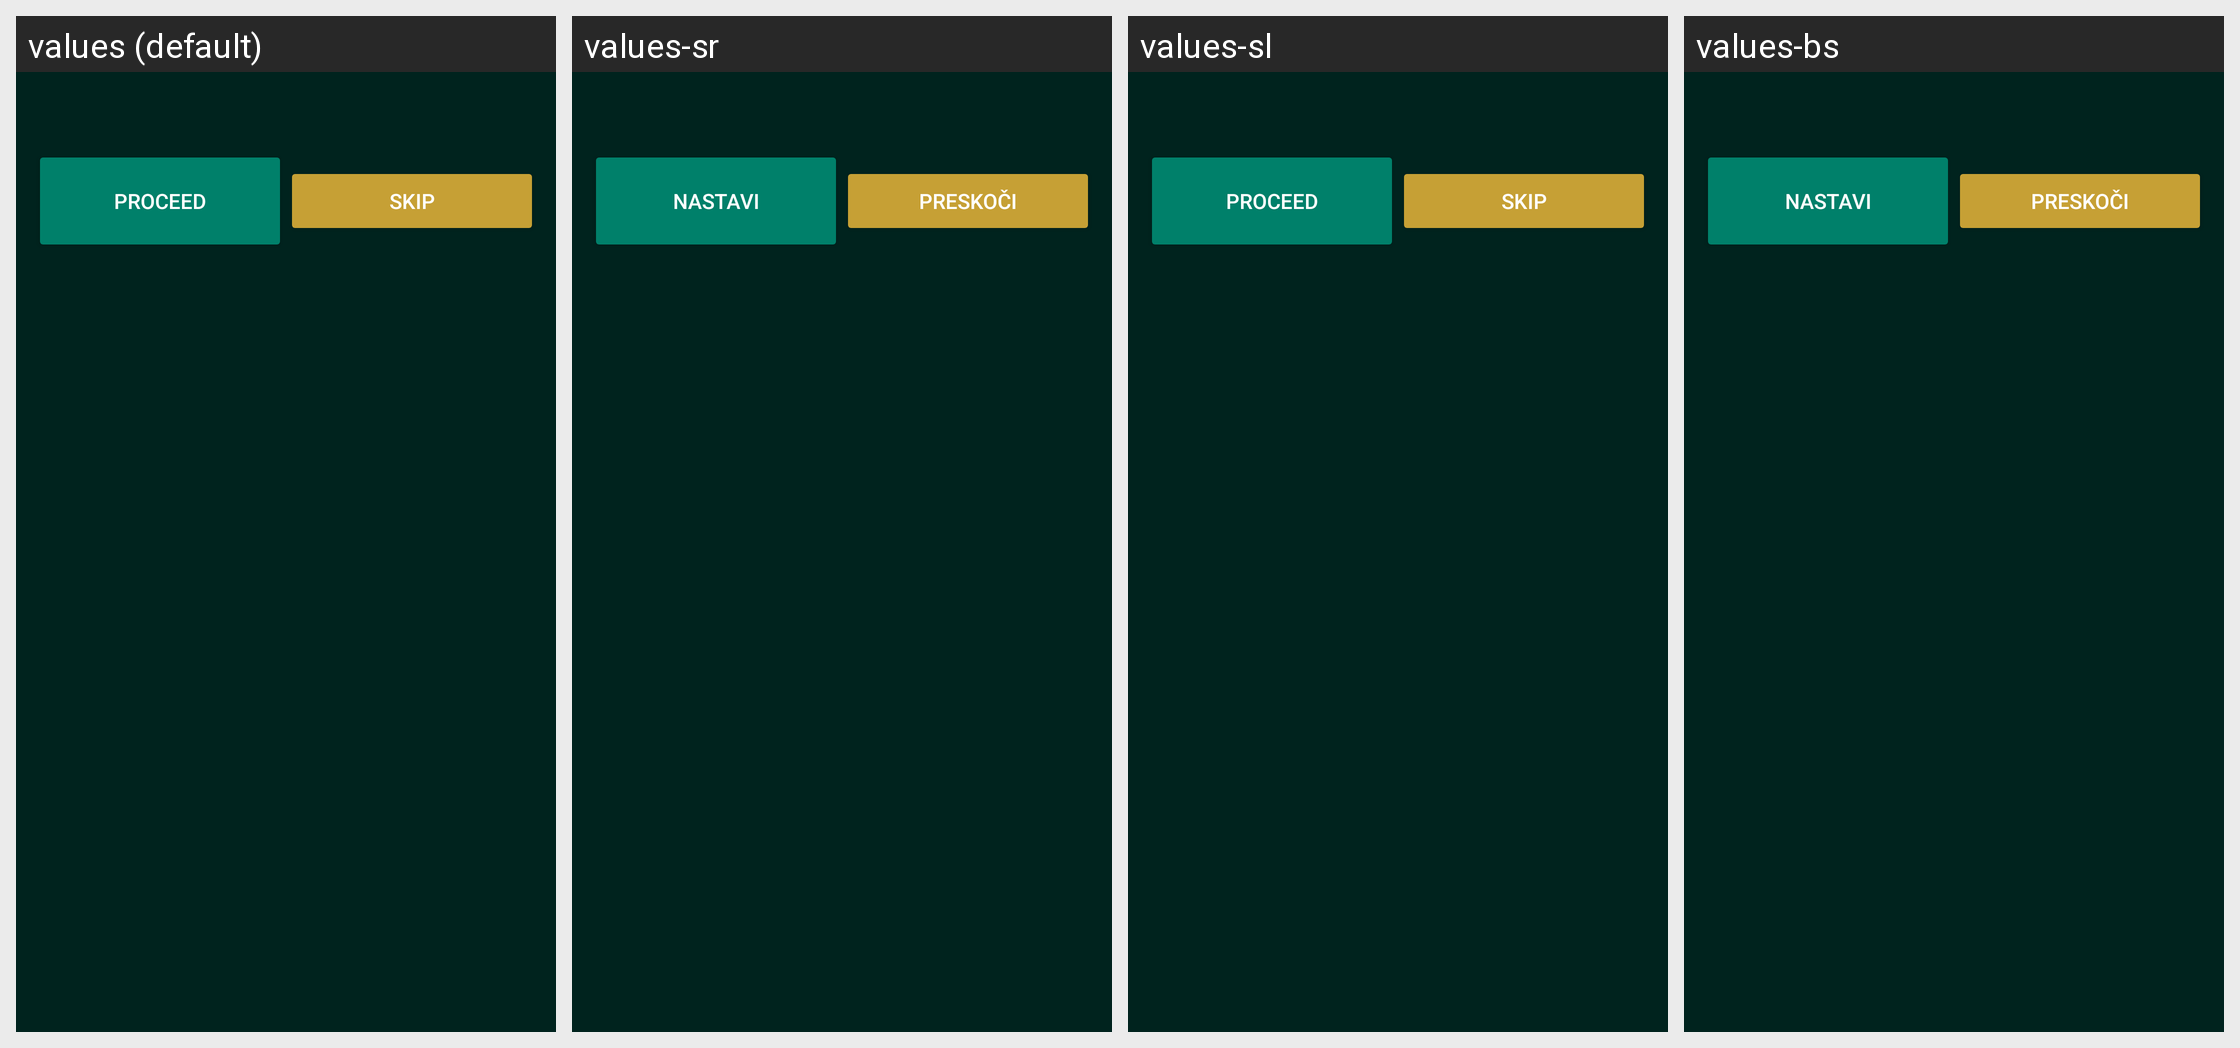

The same Android screen rendered under several of its app's locales, left to right. List the strings drawn on it with the default value and each locale's translation.
Android screen res/layout/location_notice.xml rendered under 4 locales, left to right: values (default), values-sr, values-sl, values-bs. Device: Nexus 5 (rendered at 1080×1920; each locale shown at half size, 540×960, under a caption strip naming it); theme AppTheme.
Other locales in the repository, not shown: values-hr.
Strings drawn on this screen, with the default value and each locale's value (text and hints the layout hard-codes, and strings that could not be matched under every locale, appear in the picture but are not listed):

location_notice_proceed
  values: Proceed
  values-sr: Nastavi
  values-sl: Proceed
  values-bs: Nastavi

location_notice_skip
  values: Skip
  values-sr: Preskoči
  values-sl: Skip
  values-bs: Preskoči
